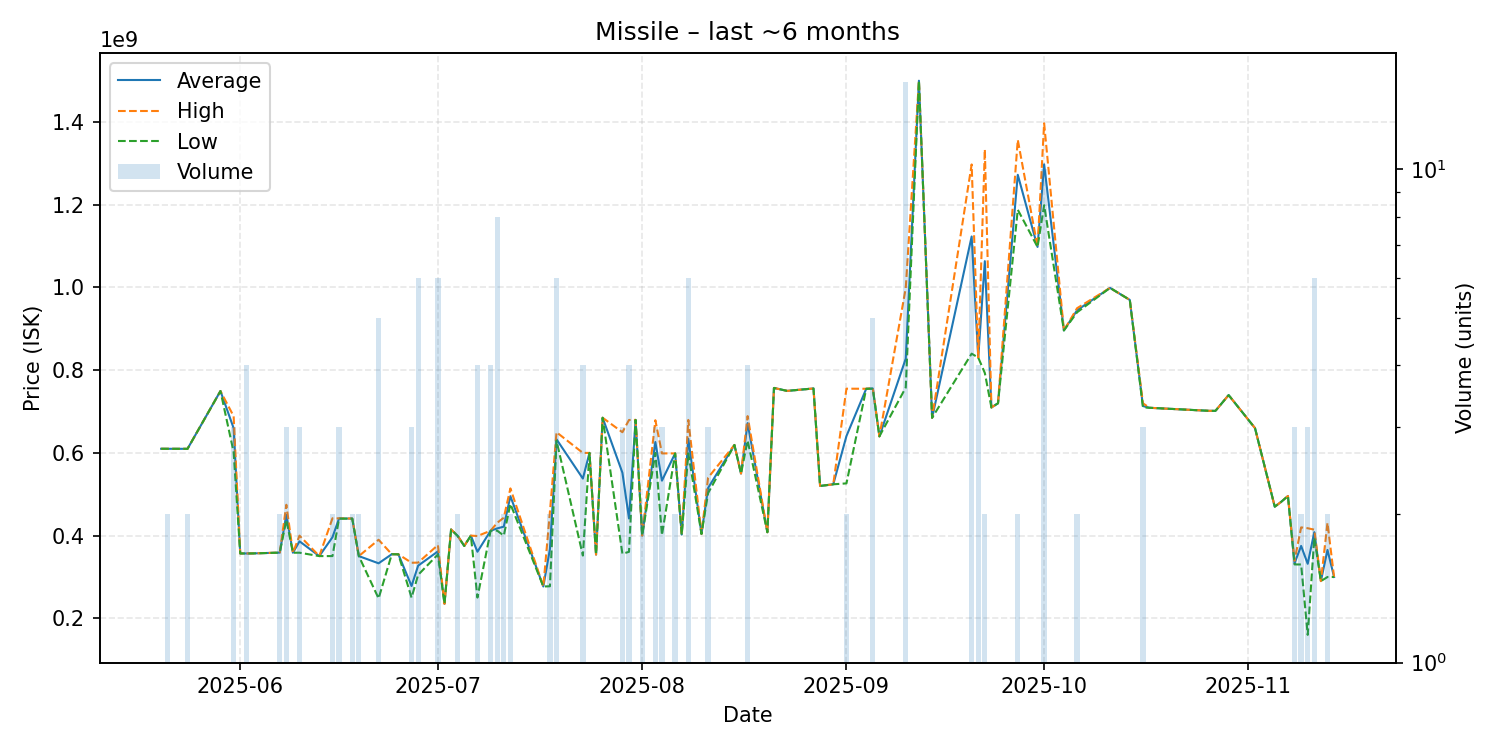

Source data for this figure (header and first rows):
date, average, highest, lowest, order_count, volume
2025-05-20, 610000000, 610000000, 610000000, 1, 1
2025-05-21, 609950000, 610000000, 609900000, 2, 2
2025-05-22, 609900000, 609900000, 609900000, 1, 1
2025-05-24, 609850000, 609900000, 609800000, 2, 2
2025-05-29, 749600000, 749600000, 749600000, 1, 1
2025-05-31, 659800000, 688700000, 602000000, 3, 3
2025-06-01, 356900000, 356900000, 356900000, 1, 1
2025-06-02, 356875000, 356900000, 356800000, 4, 4
2025-06-03, 357000000, 357000000, 357000000, 1, 1
2025-06-07, 358900000, 359000000, 358800000, 2, 2
2025-06-08, 450200000, 474600000, 438000000, 3, 3
2025-06-09, 358600000, 358600000, 358600000, 1, 1
2025-06-10, 386200000, 399950000, 358700000, 3, 3
2025-06-13, 350500000, 350500000, 350500000, 1, 1
2025-06-15, 396200000, 441900000, 350500000, 2, 2
2025-06-16, 441500000, 441750000, 441000000, 3, 3
2025-06-18, 441200000, 441300000, 441100000, 2, 2
2025-06-19, 350450000, 350500000, 350400000, 2, 2
2025-06-22, 333060000, 390000000, 248150000, 5, 5
2025-06-24, 355000000, 355000000, 355000000, 1, 1
2025-06-25, 354900000, 354900000, 354900000, 1, 1
2025-06-27, 278133333, 334400000, 250000000, 2, 3
2025-06-28, 327366667, 334750000, 305150000, 6, 6
2025-07-01, 361883333, 377200000, 354400000, 6, 6
2025-07-02, 235100000, 235100000, 235100000, 1, 1
2025-07-03, 414800000, 414800000, 414800000, 1, 1
2025-07-04, 399450000, 399900000, 399000000, 2, 2
2025-07-05, 375000000, 375000000, 375000000, 1, 1
2025-07-06, 400000000, 400000000, 400000000, 1, 1
2025-07-07, 361050000, 399000000, 250200000, 4, 4
2025-07-09, 411825000, 411900000, 411750000, 4, 4
2025-07-10, 417450000, 431050000, 411950000, 7, 8
2025-07-11, 421700000, 443400000, 400000000, 2, 2
2025-07-12, 495400000, 514200000, 476600000, 2, 2
2025-07-17, 277000000, 277000000, 277000000, 1, 1
2025-07-18, 367450000, 457400000, 277500000, 2, 2
2025-07-19, 633000000, 650000000, 629500000, 5, 6
2025-07-23, 537925000, 600000000, 351800000, 4, 4
2025-07-24, 600000000, 600000000, 600000000, 1, 1
2025-07-25, 354100000, 354100000, 354100000, 1, 1
2025-07-26, 685000000, 685000000, 685000000, 1, 1
2025-07-29, 552033333, 650000000, 356100000, 3, 3
2025-07-30, 441375000, 679600000, 360800000, 4, 4
2025-07-31, 679800000, 679800000, 679800000, 1, 1
2025-08-01, 400250000, 400300000, 400200000, 2, 2
2025-08-03, 626300000, 679000000, 599950000, 3, 3
2025-08-04, 532933333, 598800000, 401200000, 3, 3
2025-08-06, 598750000, 598800000, 598700000, 2, 2
2025-08-07, 402500000, 402500000, 402500000, 1, 1
2025-08-08, 634350000, 679700000, 598800000, 6, 6
2025-08-10, 404100000, 404100000, 404100000, 1, 1
2025-08-11, 515100000, 540000000, 502650000, 3, 3
2025-08-15, 619200000, 619200000, 619200000, 1, 1
2025-08-16, 550000000, 550000000, 550000000, 1, 1
2025-08-17, 672000000, 689000000, 630000000, 4, 4
2025-08-20, 408200000, 408200000, 408200000, 1, 1
2025-08-21, 757100000, 757100000, 757100000, 1, 1
2025-08-23, 750000000, 750000000, 750000000, 1, 1
2025-08-27, 755800000, 755800000, 755800000, 1, 1
2025-08-28, 520100000, 520100000, 520100000, 1, 1
... 36 more rows
